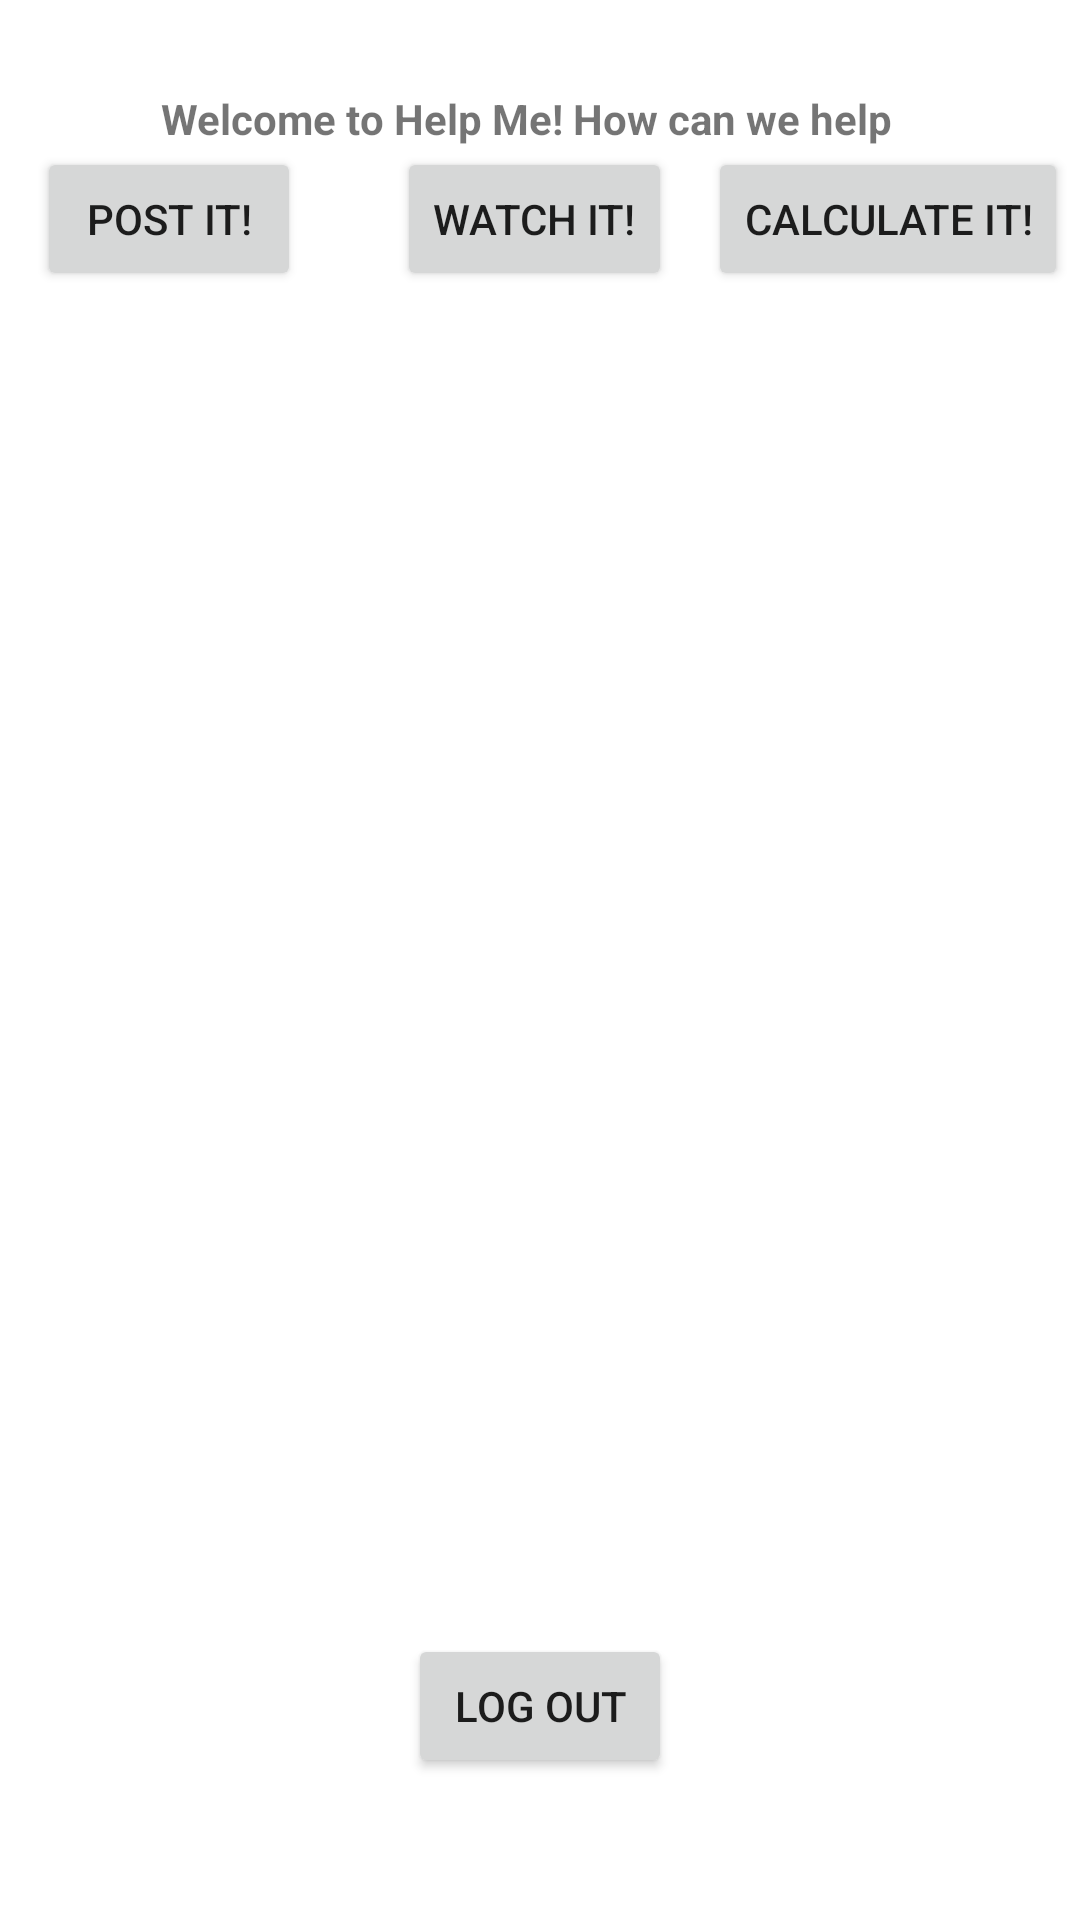

Android layout source for this screen:
<!-- AndroidManifest.xml: application theme Theme.Project3 -->
<!-- res/layout/activity_main.xml -->
<?xml version="1.0" encoding="utf-8"?>
<androidx.constraintlayout.widget.ConstraintLayout xmlns:android="http://schemas.android.com/apk/res/android"
    xmlns:app="http://schemas.android.com/apk/res-auto"
    xmlns:tools="http://schemas.android.com/tools"
    android:layout_width="match_parent"
    android:layout_height="match_parent"
    tools:context=".MainActivity">

    <TextView
        android:id="@+id/textView"
        android:layout_width="wrap_content"
        android:layout_height="wrap_content"
        android:layout_marginBottom="32dp"
        android:text="Welcome to Help Me! How can we help"
        android:textStyle="bold"
        app:layout_constraintBottom_toBottomOf="parent"
        app:layout_constraintEnd_toEndOf="parent"
        app:layout_constraintHorizontal_bias="0.462"
        app:layout_constraintLeft_toLeftOf="parent"
        app:layout_constraintRight_toRightOf="parent"
        app:layout_constraintStart_toStartOf="parent"
        app:layout_constraintTop_toTopOf="parent"
        app:layout_constraintVertical_bias="0.051" />

    <Button
        android:id="@+id/postitBtn"
        android:layout_width="wrap_content"
        android:layout_height="wrap_content"
        android:layout_marginEnd="32dp"
        android:text="Post it!"
        app:layout_constraintEnd_toStartOf="@+id/youtubeBtn"
        app:layout_constraintHorizontal_bias="1.0"
        app:layout_constraintStart_toStartOf="parent"
        app:layout_constraintTop_toBottomOf="@+id/textView" />

    <Button
        android:id="@+id/youtubeBtn"
        android:layout_width="wrap_content"
        android:layout_height="wrap_content"
        android:layout_marginEnd="12dp"
        android:text="WATCH IT!"
        app:layout_constraintBottom_toBottomOf="@+id/postitBtn"
        app:layout_constraintEnd_toStartOf="@+id/calculateitBtn" />

    <Button
        android:id="@+id/calculateitBtn"
        android:layout_width="wrap_content"
        android:layout_height="wrap_content"
        android:layout_marginEnd="4dp"
        android:text="Calculate it!"
        app:layout_constraintBottom_toBottomOf="@+id/youtubeBtn"
        app:layout_constraintEnd_toEndOf="parent" />

    <Button
        android:id="@+id/logoutBtn"
        android:layout_width="wrap_content"
        android:layout_height="wrap_content"
        android:layout_marginTop="400dp"
        android:text="Log Out"
        app:layout_constraintBottom_toBottomOf="parent"
        app:layout_constraintEnd_toEndOf="parent"
        app:layout_constraintStart_toStartOf="parent"
        app:layout_constraintTop_toBottomOf="@+id/postitBtn" />

</androidx.constraintlayout.widget.ConstraintLayout>
<!-- resources referenced by this layout -->
<resources>
  <style name="Theme.Project3" parent="Theme.MaterialComponents.DayNight.NoActionBar">
          
          <item name="colorPrimary">@color/purple_500</item>
          <item name="colorPrimaryVariant">@color/purple_700</item>
          <item name="colorOnPrimary">@color/white</item>
          
          <item name="colorSecondary">@color/teal_200</item>
          <item name="colorSecondaryVariant">@color/teal_700</item>
          <item name="colorOnSecondary">@color/black</item>
          
          <item name="android:statusBarColor" tools:targetApi="l">?attr/colorPrimaryVariant</item>
          
      </style>
  <color name="purple_500">#FF6200EE</color>
  <color name="purple_700">#FF3700B3</color>
  <color name="white">#FFFFFFFF</color>
  <color name="teal_200">#FF03DAC5</color>
  <color name="teal_700">#FF018786</color>
  <color name="black">#FF000000</color>
</resources>
